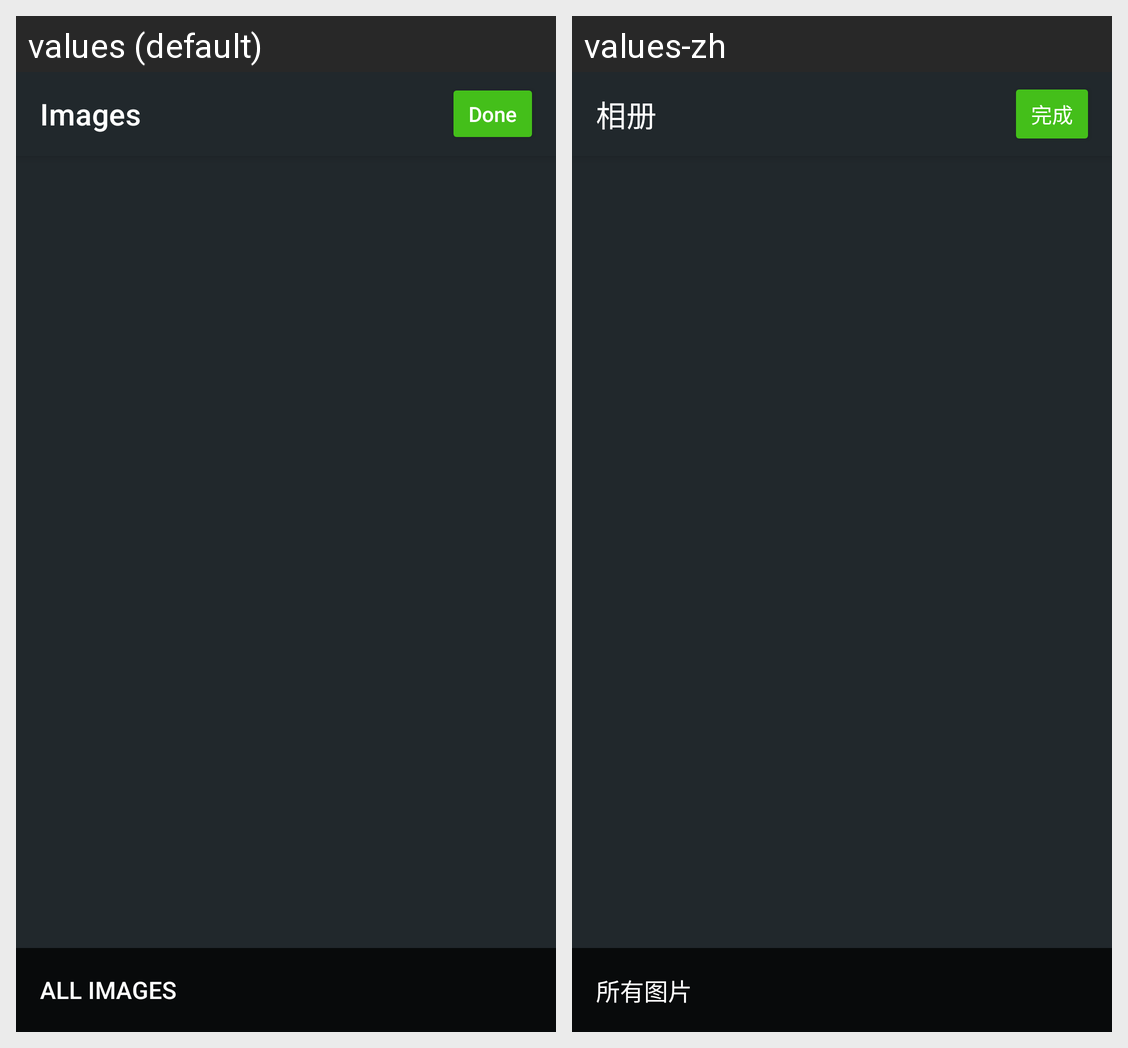

Translations of the strings shown on this Android screen, per locale in the grid:
Android screen res/layout/is_activity_image_selector.xml rendered under 2 locales, left to right: values (default), values-zh. Device: Nexus 5 (rendered at 1080×1920; each locale shown at half size, 540×960, under a caption strip naming it); theme Theme.MaterialComponents.DayNight.NoActionBar.
Strings drawn on this screen, with the default value and each locale's value (text and hints the layout hard-codes, and strings that could not be matched under every locale, appear in the picture but are not listed):

is_gallery
  values: Images
  values-zh: 相册

is_action_done
  values: Done
  values-zh: 完成

is_all_images
  values: All Images
  values-zh: 所有图片
